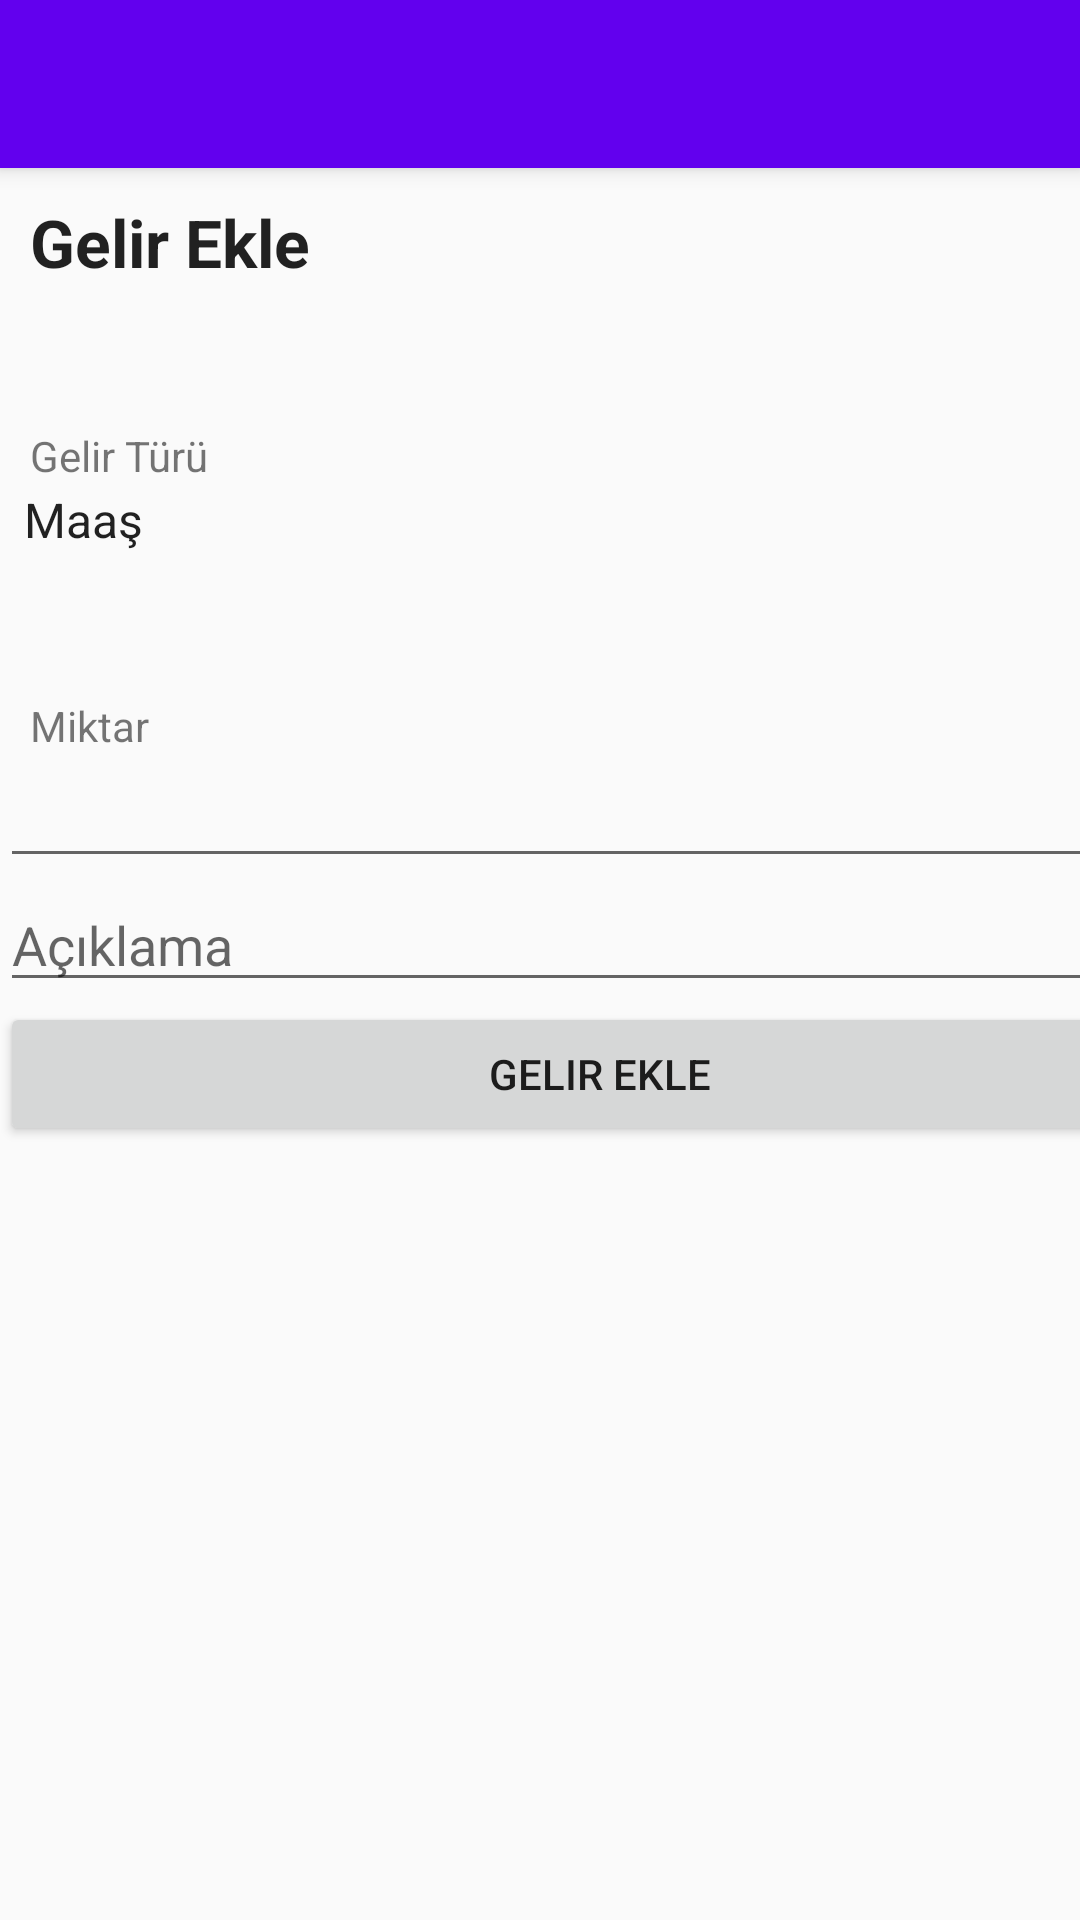

Reconstruct the res/layout file that produces this screen, plus the resources it refers to.
<!-- AndroidManifest.xml: application theme AppTheme -->
<!-- res/layout/app_bar_gelir__page.xml -->
<?xml version="1.0" encoding="utf-8"?>


<android.support.design.widget.CoordinatorLayout xmlns:android="http://schemas.android.com/apk/res/android"
    xmlns:app="http://schemas.android.com/apk/res-auto"
    xmlns:tools="http://schemas.android.com/tools"
    android:layout_width="match_parent"
    android:layout_height="match_parent"
    android:fitsSystemWindows="true"
    tools:context="com.example.comer.myapplication.Gelir_Page">

    <android.support.design.widget.AppBarLayout
        android:layout_width="match_parent"
        android:layout_height="wrap_content"
        android:theme="@style/AppTheme.AppBarOverlay">

        <android.support.v7.widget.Toolbar
            android:id="@+id/toolbar"
            android:layout_width="match_parent"
            android:layout_height="?attr/actionBarSize"
            android:background="?attr/colorPrimary"
            app:popupTheme="@style/AppTheme.PopupOverlay" />

    </android.support.design.widget.AppBarLayout>
<RelativeLayout
    android:layout_width="400dp"
    android:layout_height="600dp">

    <TextView
        android:layout_width="wrap_content"
        android:layout_height="wrap_content"
        android:textAppearance="?android:attr/textAppearanceLarge"
        android:text="Gelir Ekle"
        android:id="@+id/textView2"
        android:layout_marginTop="66dp"
        android:layout_alignParentTop="true"
        android:layout_alignParentLeft="true"
        android:layout_alignParentStart="true"
        android:layout_marginLeft="10dp"
        android:textStyle="bold"
         />

    <TextView
    android:layout_width="wrap_content"
    android:layout_height="wrap_content"
    android:textAppearance="?android:attr/textAppearanceSmall"
    android:text="Gelir Türü"
    android:id="@+id/textView3"
    android:layout_marginTop="47dp"
    android:layout_below="@+id/textView2"
    android:layout_alignLeft="@+id/textView2"
    android:layout_alignStart="@+id/textView2" />
    <Spinner
        android:layout_width="400dp"
        android:layout_height="wrap_content"
        android:layout_below="@+id/textView3"
        android:layout_alignParentLeft="true"
        android:layout_alignParentStart="true"
        android:id="@+id/gelirtürü"
        android:entries="@array/gelir"></Spinner>
    <TextView
        android:layout_width="wrap_content"
        android:layout_height="wrap_content"
        android:textAppearance="?android:attr/textAppearanceSmall"
        android:text="Miktar"
        android:id="@+id/miktar"
        android:layout_marginTop="47dp"
        android:layout_below="@+id/gelirtürü"
        android:layout_alignLeft="@+id/textView2"
        android:layout_alignStart="@+id/textView2" />
    <EditText
        android:layout_width="400dp"
        android:layout_height="wrap_content"
        android:layout_below="@+id/miktar"
        android:id="@+id/edittext"
        android:layout_alignParentLeft="true"
        android:layout_alignParentStart="true"></EditText>
    <EditText
        android:layout_width="400dp"
        android:layout_height="wrap_content"
        android:layout_alignParentLeft="true"
        android:layout_alignParentStart="true"
        android:layout_below="@+id/edittext"
       android:hint="Açıklama"
        android:id="@+id/editText"></EditText>

    <Button
        android:layout_width="wrap_content"
        android:layout_height="wrap_content"
        android:text="Gelir Ekle"
        android:id="@+id/button"
        android:layout_below="@+id/editText"
        android:layout_alignParentLeft="true"
        android:layout_alignParentStart="true"
        android:layout_alignParentRight="true"
        android:layout_alignParentEnd="true" />
</RelativeLayout>

</android.support.design.widget.CoordinatorLayout>
<!-- resources referenced by this layout -->
<resources>
  <array name="gelir">
      <item>Maaş</item>
      <item>Kira</item>
       <item>Diğer</item>
      </array>
  <style name="AppTheme.AppBarOverlay" parent="ThemeOverlay.AppCompat.Dark.ActionBar" />
  <style name="AppTheme.PopupOverlay" parent="ThemeOverlay.AppCompat.Light" />
  <style name="AppTheme" parent="Theme.AppCompat.Light.DarkActionBar">
          
          <item name="colorPrimary">@color/colorPrimary</item>
          <item name="colorPrimaryDark">@color/colorPrimaryDark</item>
          <item name="colorAccent">@color/colorAccent</item>
      </style>
  <!-- not gathered from this repository: default colours our renderer supplied (Android Studio template values) -->
  <color name="colorPrimary">#FF6200EE</color>
  <color name="colorPrimaryDark">#FF3700B3</color>
  <color name="colorAccent">#FF03DAC5</color>
</resources>
